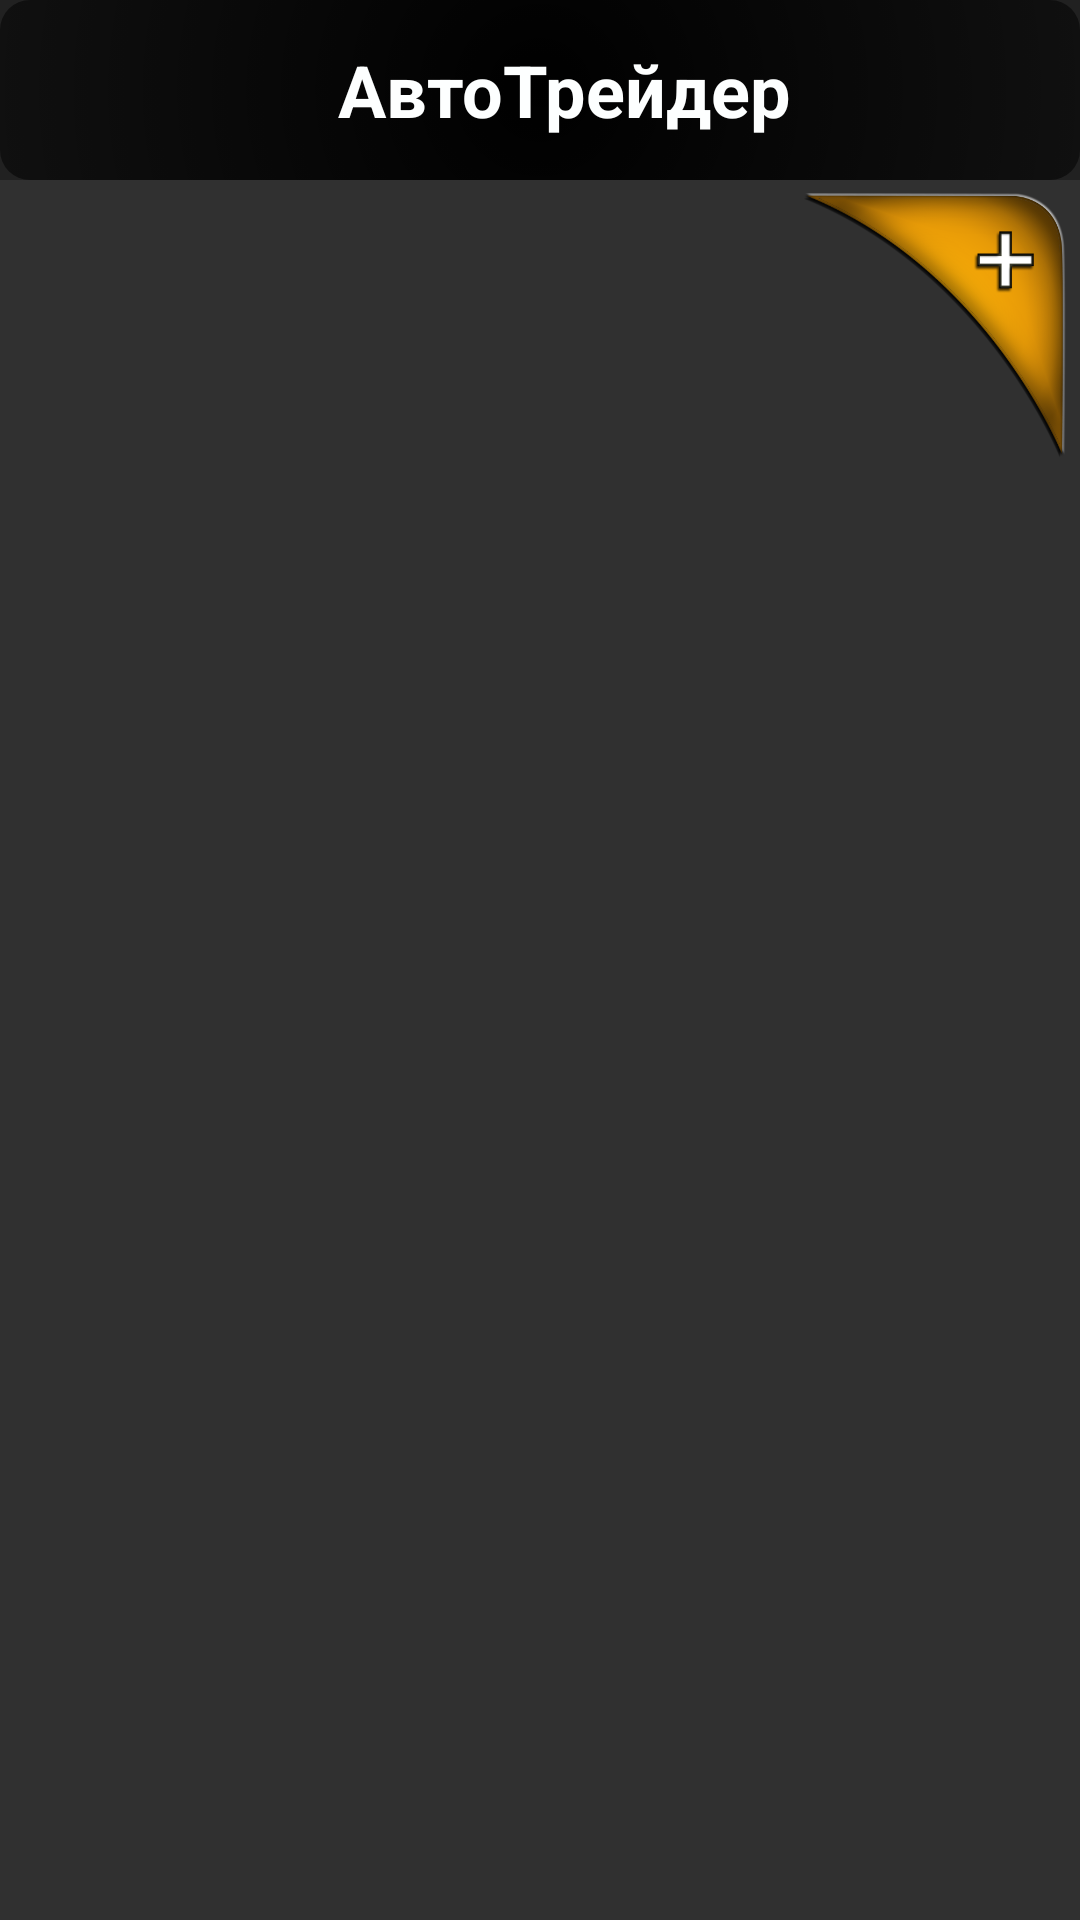

This screen was rendered from an Android layout file. Write that file and the resources it references.
<!-- AndroidManifest.xml: application theme AppTheme -->
<!-- res/layout/activity_main.xml -->
<?xml version="1.0" encoding="utf-8"?>
<layout xmlns:android="http://schemas.android.com/apk/res/android"
    xmlns:app="http://schemas.android.com/apk/res-auto"
    xmlns:tools="http://schemas.android.com/tools">

    <data>

        <import
            alias="V"
            type="android.view.View" />

        <variable
            name="viewModel"
            type="effexor.roman.nikonovich.presentation.screens.mainScreen.MainActViewModel" />
    </data>

    <android.support.constraint.ConstraintLayout
        android:layout_width="match_parent"
        android:layout_height="match_parent">

        <android.support.design.widget.AppBarLayout xmlns:android="http://schemas.android.com/apk/res/android"
            android:id="@+id/toolbarView"
            android:layout_width="match_parent"
            android:layout_height="60dp">

            <android.support.v7.widget.Toolbar
                android:id="@+id/toolbar"
                style="@style/tool_bar">

                <include layout="@layout/name_app" />
            </android.support.v7.widget.Toolbar>
        </android.support.design.widget.AppBarLayout>

        <android.support.v7.widget.RecyclerView
            android:id="@+id/recyclerView"
            style="@style/styleRecycleView"
            android:layout_marginTop="64dp"
            app:layout_constraintEnd_toEndOf="parent"
            app:layout_constraintStart_toStartOf="parent"
            app:layout_constraintTop_toTopOf="parent" />

        <ImageButton
            android:id="@+id/btnAddSearch"
            style="@style/styleBtnAdd"
            android:layout_marginEnd="4dp"
            android:layout_marginTop="64dp"
            android:onClick="@{()->viewModel.addSearch()}"
            app:layout_constraintEnd_toEndOf="parent"
            app:layout_constraintTop_toTopOf="parent" />

        <View
            android:id="@+id/backgroundTips"
            android:layout_width="match_parent"
            android:layout_height="match_parent"
            android:background="#7000"
            android:visibility="gone"
            app:layout_constraintBottom_toBottomOf="parent"
            app:layout_constraintEnd_toEndOf="parent"
            app:layout_constraintStart_toStartOf="parent"
            app:layout_constraintTop_toTopOf="parent" />

        <ImageView
            android:id="@+id/newSearch"
            android:layout_width="120dp"
            android:layout_height="120dp"
            android:layout_marginBottom="8dp"
            android:layout_marginEnd="24dp"
            android:background="@drawable/new_search"
            android:visibility="gone"
            app:layout_constraintBottom_toTopOf="@+id/firstTip"
            app:layout_constraintEnd_toEndOf="@+id/btnAddSearch"
            app:layout_constraintTop_toBottomOf="@+id/btnAddSearch"
            app:layout_constraintVertical_bias="0.0" />

        <TextView
            android:id="@+id/firstTip"
            android:layout_width="wrap_content"
            android:layout_height="wrap_content"
            android:layout_marginStart="28dp"
            android:text="@string/add_new_search"
            android:textColor="#FFF"
            android:textSize="25sp"
            android:textStyle="bold"
            android:visibility="gone"
            app:layout_constraintBottom_toBottomOf="parent"
            app:layout_constraintStart_toStartOf="parent"
            app:layout_constraintTop_toTopOf="parent"
            app:layout_constraintVertical_bias="0.473" />

        <Button
            android:id="@+id/nextTip"
            android:layout_width="wrap_content"
            android:layout_height="wrap_content"
            android:layout_marginTop="8dp"
            android:onClick="showTips"
            android:text="@string/ok"
            android:visibility="gone"
            app:layout_constraintEnd_toEndOf="parent"
            app:layout_constraintStart_toStartOf="parent"
            app:layout_constraintTop_toBottomOf="@+id/firstTip" />

        <ImageView
            android:id="@+id/setting"
            android:layout_width="120dp"
            android:layout_height="120dp"
            android:layout_marginEnd="20dp"
            android:background="@drawable/setting"
            android:visibility="gone"
            app:layout_constraintEnd_toEndOf="@+id/btnAddSearch"
            app:layout_constraintTop_toTopOf="parent" />

        <TextView
            android:id="@+id/secondTip"
            android:layout_width="wrap_content"
            android:layout_height="wrap_content"
            android:layout_marginEnd="8dp"
            android:layout_marginStart="8dp"
            android:layout_marginTop="8dp"
            android:text="@string/setting"
            android:textColor="#FFF"
            android:textSize="25sp"
            android:textStyle="bold"
            android:visibility="gone"
            app:layout_constraintEnd_toEndOf="parent"
            app:layout_constraintStart_toStartOf="parent"
            app:layout_constraintTop_toBottomOf="@+id/setting" />


        <Button
            android:id="@+id/nextTip2"
            android:layout_width="wrap_content"
            android:layout_height="wrap_content"
            android:layout_marginEnd="8dp"
            android:layout_marginStart="8dp"
            android:layout_marginTop="8dp"
            android:onClick="showTips"
            android:text="@string/ok"
            android:visibility="gone"
            app:layout_constraintEnd_toEndOf="parent"
            app:layout_constraintStart_toStartOf="parent"
            app:layout_constraintTop_toBottomOf="@+id/secondTip" />

        <ImageView
            android:id="@+id/showSearch"
            android:layout_width="70dp"
            android:layout_height="100dp"
            android:background="@drawable/result"
            android:visibility="gone"
            app:layout_constraintBottom_toTopOf="@+id/thirdTip"
            app:layout_constraintEnd_toEndOf="parent"
            app:layout_constraintStart_toStartOf="parent" />

        <TextView
            android:id="@+id/thirdTip"
            android:layout_width="wrap_content"
            android:layout_height="wrap_content"
            android:text="@string/result"
            android:textColor="#FFF"
            android:textSize="25sp"
            android:textStyle="bold"
            android:visibility="gone"
            app:layout_constraintBottom_toBottomOf="parent"
            app:layout_constraintEnd_toEndOf="parent"
            app:layout_constraintStart_toStartOf="parent"
            app:layout_constraintTop_toTopOf="parent"
            app:layout_constraintVertical_bias="0.737" />

        <Button
            android:id="@+id/nextTip3"
            android:layout_width="wrap_content"
            android:layout_height="wrap_content"
            android:layout_marginTop="8dp"
            android:onClick="showTips"
            android:text="@string/ok"
            android:visibility="gone"
            app:layout_constraintEnd_toEndOf="parent"
            app:layout_constraintStart_toStartOf="parent"
            app:layout_constraintTop_toBottomOf="@+id/thirdTip" />

    </android.support.constraint.ConstraintLayout>
</layout>
<!-- res/layout/name_app.xml (included above) -->
<?xml version="1.0" encoding="utf-8"?>
<LinearLayout xmlns:android="http://schemas.android.com/apk/res/android"
    android:id="@+id/name_app"
    android:layout_width="match_parent"
    android:layout_height="wrap_content"
    android:gravity="center"
    android:orientation="horizontal">

    <TextView
        android:layout_width="wrap_content"
        android:layout_height="wrap_content"
        android:gravity="center"
        android:text="@string/app_name"
        android:textColor="#fdffff"
        android:textSize="24sp"
        android:textStyle="bold" />
</LinearLayout>
<!-- resources referenced by this layout -->
<resources>
  <!-- drawable new_search: png bitmap (drawable, 6911 bytes) -->
  <!-- drawable result: png bitmap (drawable, 3804 bytes) -->
  <!-- drawable setting: png bitmap (drawable, 7116 bytes) -->
  <string name="add_new_search">Добавить новый поиск тут</string>
  <string name="app_name">АвтоТрейдер</string>
  <string name="ok">Ok</string>
  <string name="result">Результаты поиска будут тут</string>
  <string name="setting">Изменить настройки тут</string>
  <style name="styleBtnAdd">
          <item name="android:layout_width">90dp</item>
          <item name="android:layout_height">90dp</item>
          <item name="android:layout_alignParentEnd">true</item>
          <item name="android:background">@drawable/btn_add</item>
      </style>
  <style name="styleRecycleView">
          <item name="android:layout_width">match_parent</item>
          <item name="android:layout_height">match_parent</item>
          <item name="android:layout_marginLeft">8dp</item>
          <item name="android:layout_marginRight">8dp</item>
          <item name="android:layout_marginTop">8dp</item>
      </style>
  <style name="tool_bar">
          <item name="android:layout_width">match_parent</item>
          <item name="android:layout_height">match_parent</item>
          <item name="android:background">@drawable/tool_bar</item>
      </style>
  <style name="AppTheme" parent="Theme.AppCompat.NoActionBar" />
  <!-- drawable btn_add (drawable) -->
  <?xml version="1.0" encoding="utf-8"?>
  <selector xmlns:android="http://schemas.android.com/apk/res/android">
  
      <item android:drawable="@drawable/b2"
          android:state_pressed="true" />
      <item android:drawable="@drawable/b1" />
  
  </selector>
  <!-- drawable tool_bar (drawable) -->
  <?xml version="1.0" encoding="utf-8"?>
  <selector xmlns:android="http://schemas.android.com/apk/res/android">
      <item>
          <shape android:shape="rectangle">
              <gradient android:type="radial"
                  android:startColor="#000000"
                  android:gradientRadius="380dp"/>
              <corners android:radius="10.0dip" />
          </shape>
      </item>
  </selector>
  <!-- drawable b2: png bitmap (drawable, 169417 bytes) -->
  <!-- drawable b1: png bitmap (drawable, 88425 bytes) -->
</resources>
